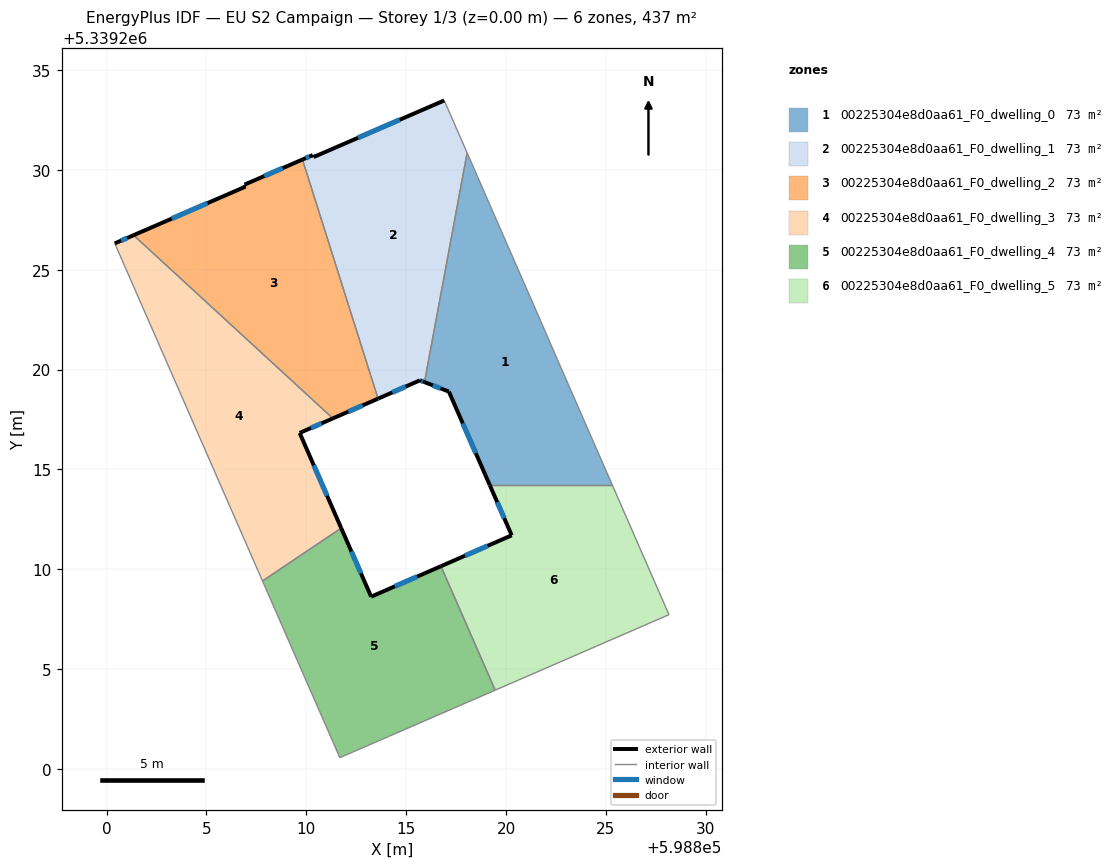
=== STOREY PLAN SPEC (per zone: floor XY polygon, exterior-wall plan segments, windows/doors) ===
zone 1: 00225304e8d0aa61_F0_dwelling_0  (72.9 m²)
  floor: (598818.05, 5339230.85) (598822.01, 5339221.80) (598822.29, 5339221.15) (598825.32, 5339214.22) (598819.18, 5339214.22) (598817.14, 5339218.90) (598815.92, 5339219.37)
  exterior wall: (598817.14, 5339218.90) – (598819.18, 5339214.22)  [5.1 m]
    window: (598817.83, 5339217.30) – (598818.49, 5339215.81)  [1.6 m²]
  exterior wall: (598815.92, 5339219.37) – (598817.14, 5339218.90)  [1.3 m]
    window: (598816.33, 5339219.21) – (598816.72, 5339219.06)  [0.4 m²]
  interior walls: 5
zone 2: 00225304e8d0aa61_F0_dwelling_1  (72.9 m²)
  floor: (598816.90, 5339233.47) (598818.05, 5339230.85) (598815.92, 5339219.37) (598815.69, 5339219.46) (598813.59, 5339218.54) (598809.81, 5339230.51) (598810.32, 5339230.74) (598810.36, 5339230.64)
  exterior wall: (598816.90, 5339233.47) – (598810.36, 5339230.64)  [7.1 m]
    window: (598814.68, 5339232.51) – (598812.59, 5339231.60)  [2.2 m²]
  exterior wall: (598815.69, 5339219.46) – (598815.92, 5339219.37)  [0.2 m]
    window: (598815.77, 5339219.43) – (598815.84, 5339219.40)  [0.1 m²]
  exterior wall: (598813.59, 5339218.54) – (598815.69, 5339219.46)  [2.3 m]
    window: (598814.31, 5339218.85) – (598814.98, 5339219.15)  [0.7 m²]
  exterior wall: (598810.32, 5339230.74) – (598809.81, 5339230.51)  [0.6 m]
    window: (598810.15, 5339230.66) – (598809.98, 5339230.59)  [0.2 m²]
  exterior wall: (598810.36, 5339230.64) – (598810.32, 5339230.74)  [0.1 m]
  interior walls: 3
zone 3: 00225304e8d0aa61_F0_dwelling_2  (72.9 m²)
  floor: (598809.81, 5339230.51) (598813.59, 5339218.54) (598811.33, 5339217.55) (598801.35, 5339226.72) (598806.96, 5339229.16) (598806.91, 5339229.26)
  exterior wall: (598809.81, 5339230.51) – (598806.91, 5339229.26)  [3.2 m]
    window: (598808.82, 5339230.09) – (598807.89, 5339229.68)  [1.0 m²]
  exterior wall: (598811.33, 5339217.55) – (598813.59, 5339218.54)  [2.5 m]
    window: (598812.10, 5339217.89) – (598812.82, 5339218.21)  [0.8 m²]
  exterior wall: (598806.96, 5339229.16) – (598801.35, 5339226.72)  [6.1 m]
    window: (598805.05, 5339228.33) – (598803.26, 5339227.55)  [1.9 m²]
  exterior wall: (598806.91, 5339229.26) – (598806.96, 5339229.16)  [0.1 m]
  interior walls: 2
zone 4: 00225304e8d0aa61_F0_dwelling_3  (72.9 m²)
  floor: (598811.33, 5339217.55) (598809.67, 5339216.83) (598811.75, 5339212.06) (598807.81, 5339209.42) (598800.41, 5339226.32) (598801.35, 5339226.72)
  exterior wall: (598809.67, 5339216.83) – (598811.33, 5339217.55)  [1.8 m]
    window: (598810.23, 5339217.07) – (598810.76, 5339217.31)  [0.6 m²]
  exterior wall: (598811.75, 5339212.06) – (598809.67, 5339216.83)  [5.2 m]
    window: (598811.04, 5339213.68) – (598810.37, 5339215.21)  [1.6 m²]
  exterior wall: (598801.35, 5339226.72) – (598800.41, 5339226.32)  [1.0 m]
    window: (598801.03, 5339226.59) – (598800.73, 5339226.45)  [0.3 m²]
  interior walls: 3
zone 5: 00225304e8d0aa61_F0_dwelling_4  (72.9 m²)
  floor: (598816.74, 5339210.16) (598819.46, 5339203.95) (598814.16, 5339201.65) (598811.68, 5339200.57) (598807.81, 5339209.42) (598811.75, 5339212.06) (598813.25, 5339208.63)
  exterior wall: (598813.25, 5339208.63) – (598811.75, 5339212.06)  [3.7 m]
    window: (598812.74, 5339209.80) – (598812.26, 5339210.89)  [1.1 m²]
  exterior wall: (598816.74, 5339210.16) – (598813.25, 5339208.63)  [3.8 m]
    window: (598815.55, 5339209.64) – (598814.43, 5339209.15)  [1.2 m²]
  interior walls: 5
zone 6: 00225304e8d0aa61_F0_dwelling_5  (72.9 m²)
  floor: (598825.32, 5339214.22) (598828.00, 5339208.08) (598828.16, 5339207.73) (598819.46, 5339203.95) (598816.74, 5339210.16) (598820.28, 5339211.70) (598819.18, 5339214.22)
  exterior wall: (598820.28, 5339211.70) – (598816.74, 5339210.16)  [3.9 m]
    window: (598819.08, 5339211.18) – (598817.94, 5339210.68)  [1.2 m²]
  exterior wall: (598819.18, 5339214.22) – (598820.28, 5339211.70)  [2.7 m]
    window: (598819.56, 5339213.36) – (598819.91, 5339212.56)  [0.8 m²]
  interior walls: 5

=== DERIVED (storey summary) ===
Building: EU S2 Campaign
Storey: 1 of 3  (floor level z = 0.00 m)
Storey gross floor area: 437.3 m²
Zones on this storey: 6
  - 00225304e8d0aa61_F0_dwelling_0: floor 72.9 m²; exterior wall 6.4 m (19.2 m²); 2 window(s) 2.0 m²; WWR 10.2%
  - 00225304e8d0aa61_F0_dwelling_1: floor 72.9 m²; exterior wall 10.3 m (31.0 m²); 4 window(s) 3.1 m²; WWR 10.1%
  - 00225304e8d0aa61_F0_dwelling_2: floor 72.9 m²; exterior wall 11.8 m (35.5 m²); 3 window(s) 3.6 m²; WWR 10.1%
  - 00225304e8d0aa61_F0_dwelling_3: floor 72.9 m²; exterior wall 8.0 m (24.1 m²); 3 window(s) 2.5 m²; WWR 10.2%
  - 00225304e8d0aa61_F0_dwelling_4: floor 72.9 m²; exterior wall 7.6 m (22.7 m²); 2 window(s) 2.3 m²; WWR 10.2%
  - 00225304e8d0aa61_F0_dwelling_5: floor 72.9 m²; exterior wall 6.6 m (19.8 m²); 2 window(s) 2.0 m²; WWR 10.2%
Zone adjacency (shared interzone walls):
  - 00225304e8d0aa61_F0_dwelling_0 ↔ 00225304e8d0aa61_F0_dwelling_1
  - 00225304e8d0aa61_F0_dwelling_0 ↔ 00225304e8d0aa61_F0_dwelling_5
  - 00225304e8d0aa61_F0_dwelling_1 ↔ 00225304e8d0aa61_F0_dwelling_2
  - 00225304e8d0aa61_F0_dwelling_2 ↔ 00225304e8d0aa61_F0_dwelling_3
  - 00225304e8d0aa61_F0_dwelling_3 ↔ 00225304e8d0aa61_F0_dwelling_4
  - 00225304e8d0aa61_F0_dwelling_4 ↔ 00225304e8d0aa61_F0_dwelling_5